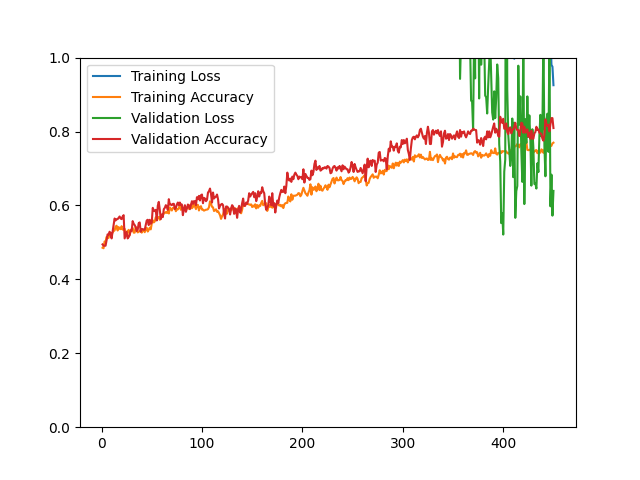

Source data for this figure (header and first rows):
epoch, loss, acc, val_loss, val_acc
1, 106.1, 0.4856, 48.53, 0.4946
2, 52.62, 0.4842, 46.7, 0.4910
3, 47.16, 0.5023, 42.09, 0.4910
4, 44.91, 0.5007, 42.46, 0.4910
5, 40.29, 0.5146, 35.72, 0.5054
6, 37.88, 0.5113, 34.93, 0.5216
7, 37.46, 0.5122, 34.87, 0.5198
8, 34.89, 0.5228, 33.18, 0.5288
9, 35.01, 0.5206, 35.45, 0.5252
10, 34.55, 0.5228, 34.31, 0.5108
11, 33.61, 0.5268, 30.7, 0.5288
12, 30.1, 0.5308, 25.92, 0.5450
13, 30.74, 0.5322, 23.71, 0.5647
14, 29.24, 0.5427, 23.44, 0.5594
15, 28.02, 0.5451, 22.6, 0.5629
16, 28.13, 0.5322, 26.65, 0.5629
17, 26.08, 0.5415, 24.54, 0.5665
18, 26.08, 0.5369, 25.63, 0.5701
19, 25.72, 0.5359, 25.57, 0.5647
20, 25.32, 0.5439, 24.07, 0.5629
21, 25.33, 0.5348, 24.75, 0.5701
22, 24.53, 0.5348, 23.95, 0.5737
23, 25.91, 0.5369, 29.82, 0.5108
24, 28.26, 0.5206, 29.72, 0.5198
25, 28.09, 0.5288, 29.29, 0.5288
26, 28.08, 0.5292, 29.76, 0.5108
27, 25.47, 0.5340, 27.19, 0.5144
28, 26.98, 0.5200, 26.04, 0.5198
29, 26.69, 0.5322, 25.33, 0.5324
30, 25.85, 0.5363, 26.17, 0.5306
31, 24.95, 0.5387, 24.27, 0.5576
32, 25.52, 0.5264, 22.97, 0.5504
33, 25.58, 0.5264, 22.79, 0.5468
34, 24.3, 0.5419, 22.65, 0.5414
35, 24.56, 0.5352, 24.64, 0.5306
36, 24.06, 0.5270, 24.08, 0.5342
37, 23.7, 0.5288, 25.72, 0.5522
38, 23.71, 0.5306, 21.3, 0.5540
39, 22.97, 0.5334, 21.83, 0.5288
40, 23.06, 0.5264, 22.05, 0.5360
41, 22.68, 0.5334, 22.37, 0.5360
42, 22.81, 0.5320, 21.21, 0.5342
43, 22.48, 0.5276, 23.43, 0.5342
44, 21.84, 0.5356, 21.05, 0.5468
45, 21.62, 0.5395, 19.16, 0.5594
46, 21.99, 0.5294, 19.39, 0.5612
47, 20.56, 0.5338, 19.76, 0.5468
48, 20.19, 0.5399, 16.66, 0.5612
49, 20.32, 0.5352, 17.84, 0.5504
50, 18.69, 0.5511, 18.78, 0.5540
51, 18.53, 0.5600, 18.45, 0.5935
52, 18.56, 0.5541, 16.61, 0.5863
53, 17.58, 0.5567, 15.49, 0.5845
54, 18.14, 0.5684, 14.26, 0.5881
55, 17.54, 0.5670, 15.15, 0.5594
56, 17.5, 0.5670, 16.29, 0.5989
57, 16.75, 0.5688, 15.61, 0.6097
58, 16.84, 0.5612, 13.43, 0.5881
59, 16.04, 0.5720, 14.49, 0.5629
60, 16.44, 0.5688, 13.85, 0.5755
... 390 more rows
